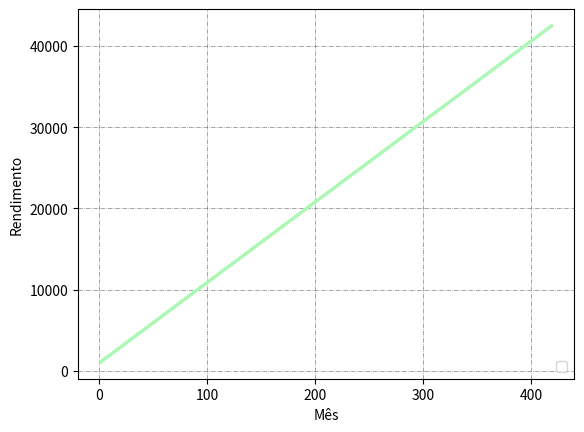

Generate this figure with matplotlib:
#TDE pt 2
#
#Agora você precisa fazer um programa em Python, para calcular quanto terá investido 
#Se tiver uma taxa de juros de 1% ao mês
#partindo de R$1.000,00 
#investir R$100,00 todos os meses 
#por 35 anos.
#
#Só para lembrar, Em Python! Com Gráfico!
#
# [redacted]
import numpy as np
import matplotlib.pyplot as plt

Inicio = 1000 
InvestimentoMes = 100
Anos =  35
Meses = np.arange(1, Anos * 12, 1) # Anos * 12 + (35 % 4) pra incluir ano bissexto (imagino eu)
Juros = 0.01 #1%
def calculo():
    return Inicio + InvestimentoMes*Meses - (InvestimentoMes * Juros)*Meses

plt.grid(color='gray', linestyle='-.', linewidth=0.5)

plt.plot(Meses, calculo(), linewidth=2.5, color='#ADF7B6') #não entendi direito como latec funciona
plt.legend(loc='lower right')
plt.xlabel('Mês')
plt.ylabel('Rendimento')

# mostar o gráfico
plt.show()

#Teste com laço pra ver se ta certo
#Rendimento = Inicio
#contador = 0
#while(contador<Meses):
#    Rendimento = Rendimento + InvestimentoMes - (InvestimentoMes*Juros)
#    print(Rendimento)
#    contador += 1